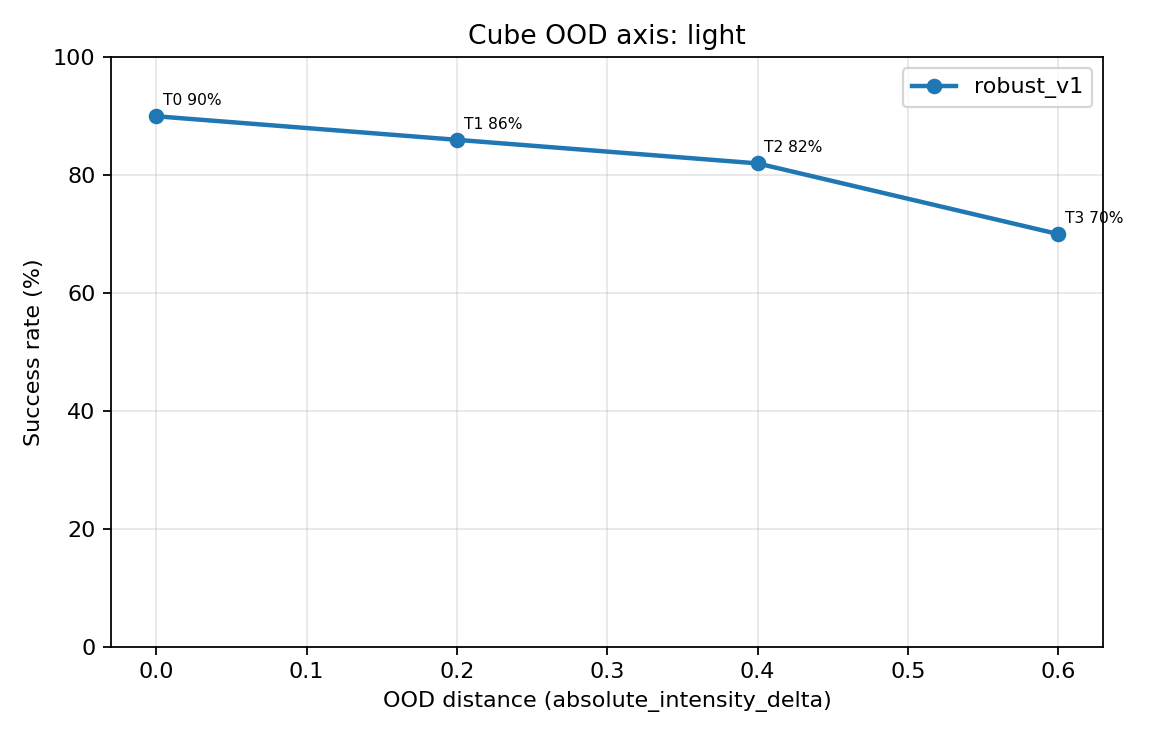

Source data for this figure (header and first rows):
model, axis, tier_index, condition, distance, distance_unit, success_count, num_eval, success_rate_pct, delta_vs_shared_tier0_pp, shared_tier0_condition, tier0_to_tier_fail_to_success, tier0_to_tier_success_to_fail, tier_to_tier0_fail_to_success, tier_to_tier0_success_to_fail, robust_v1_to_v2_fail_to_success, robust_v1_to_v2_success_to_fail, robust_v2_to_v1_fail_to_success, robust_v2_to_v1_success_to_fail
robust_v1, light, 0, light_t0, 0, absolute_intensity_delta, 45, 50, 90, 0.000000, default_rerender_control, 0, 0, 0, 0, , , , 
robust_v1, light, 1, light_t1, 0.2, absolute_intensity_delta, 43, 50, 86, -4, default_rerender_control, 0, 2, 2, 0, , , , 
robust_v1, light, 2, light_t2, 0.4, absolute_intensity_delta, 41, 50, 82, -8, default_rerender_control, 0, 4, 4, 0, , , , 
robust_v1, light, 3, light_t3, 0.6, absolute_intensity_delta, 35, 50, 70, -20, default_rerender_control, 1, 11, 11, 1, , , , 
